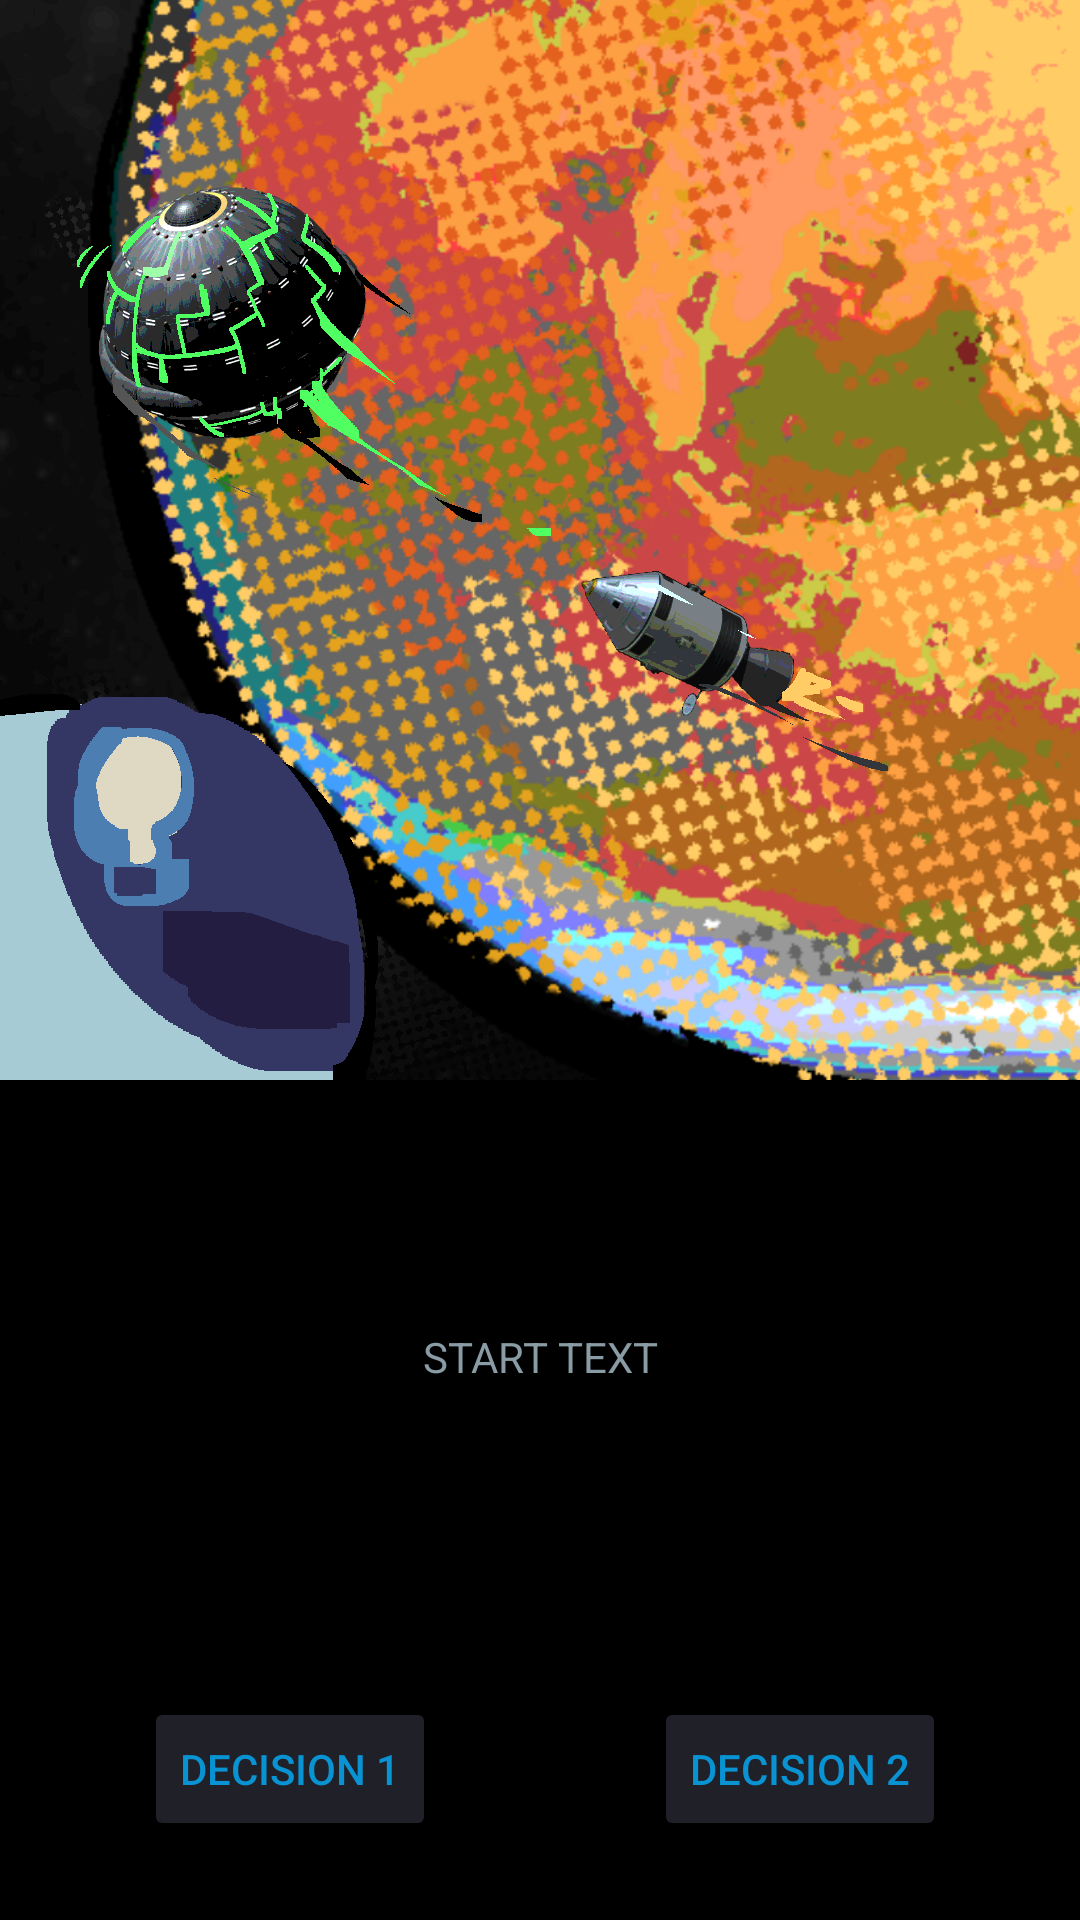

Layout XML and referenced resources for this Android screen:
<!-- AndroidManifest.xml: application theme Theme.LOST_IN_SPACE -->
<!-- res/layout/activity_ad.xml -->
<?xml version="1.0" encoding="utf-8"?>
<androidx.constraintlayout.widget.ConstraintLayout xmlns:android="http://schemas.android.com/apk/res/android"
    xmlns:app="http://schemas.android.com/apk/res-auto"
    xmlns:tools="http://schemas.android.com/tools"
    android:layout_width="match_parent"
    android:layout_height="match_parent"
    tools:context=".ad">

    <ImageView
        android:id="@+id/imageView4"
        android:layout_width="1080px"
        android:layout_height="1920px"
        app:layout_constraintBottom_toBottomOf="parent"
        app:layout_constraintEnd_toEndOf="parent"
        app:layout_constraintHorizontal_bias="0.0"
        app:layout_constraintStart_toStartOf="parent"
        app:layout_constraintTop_toTopOf="parent"
        app:layout_constraintVertical_bias="0.007"
        app:srcCompat="@drawable/adaceacf" />

    <TextView
        android:id="@+id/textView2"
        android:layout_width="wrap_content"
        android:layout_height="wrap_content"
        android:text="START TEXT"
        android:textColor="#899ba4"
        app:layout_constraintBottom_toBottomOf="parent"
        app:layout_constraintEnd_toEndOf="parent"
        app:layout_constraintStart_toStartOf="parent"
        app:layout_constraintTop_toTopOf="parent"
        app:layout_constraintVertical_bias="0.713" />

    <Button
        android:id="@+id/button4"
        android:layout_width="wrap_content"
        android:layout_height="wrap_content"
        android:layout_marginStart="48dp"
        android:layout_marginTop="104dp"
        android:backgroundTint="#1f2028"
        android:text="decision 1"
        android:textColor="#0993d3"
        app:layout_constraintStart_toStartOf="parent"
        app:layout_constraintTop_toBottomOf="@+id/textView2" />

    <Button
        android:id="@+id/button5"
        android:layout_width="wrap_content"
        android:layout_height="wrap_content"
        android:backgroundTint="#1f2028"
        android:text="decision 2"
        android:textColor="#0993d3"
        app:layout_constraintEnd_toEndOf="parent"
        app:layout_constraintHorizontal_bias="0.62"
        app:layout_constraintStart_toEndOf="@+id/button4"
        app:layout_constraintTop_toTopOf="@+id/button4" />
</androidx.constraintlayout.widget.ConstraintLayout>
<!-- resources referenced by this layout -->
<resources>
  <!-- drawable adaceacf: png bitmap (drawable-v24, 963294 bytes) -->
  <style name="Theme.LOST_IN_SPACE" parent="Theme.MaterialComponents.DayNight.DarkActionBar">
          
          <item name="colorPrimary">@color/purple_500</item>
          <item name="colorPrimaryVariant">@color/purple_700</item>
          <item name="colorOnPrimary">@color/white</item>
          
          <item name="colorSecondary">@color/teal_200</item>
          <item name="colorSecondaryVariant">@color/teal_700</item>
          <item name="colorOnSecondary">@color/black</item>
          
          <item name="android:statusBarColor" tools:targetApi="l">?attr/colorPrimaryVariant</item>
          
      </style>
  <!-- not gathered from this repository: default colours our renderer supplied (Android Studio template values) -->
  <color name="purple_500">#FF6200EE</color>
  <color name="purple_700">#FF3700B3</color>
  <color name="teal_200">#FF03DAC5</color>
  <color name="teal_700">#FF018786</color>
  <color name="black">#FF000000</color>
  <color name="white">#FFFFFFFF</color>
</resources>
